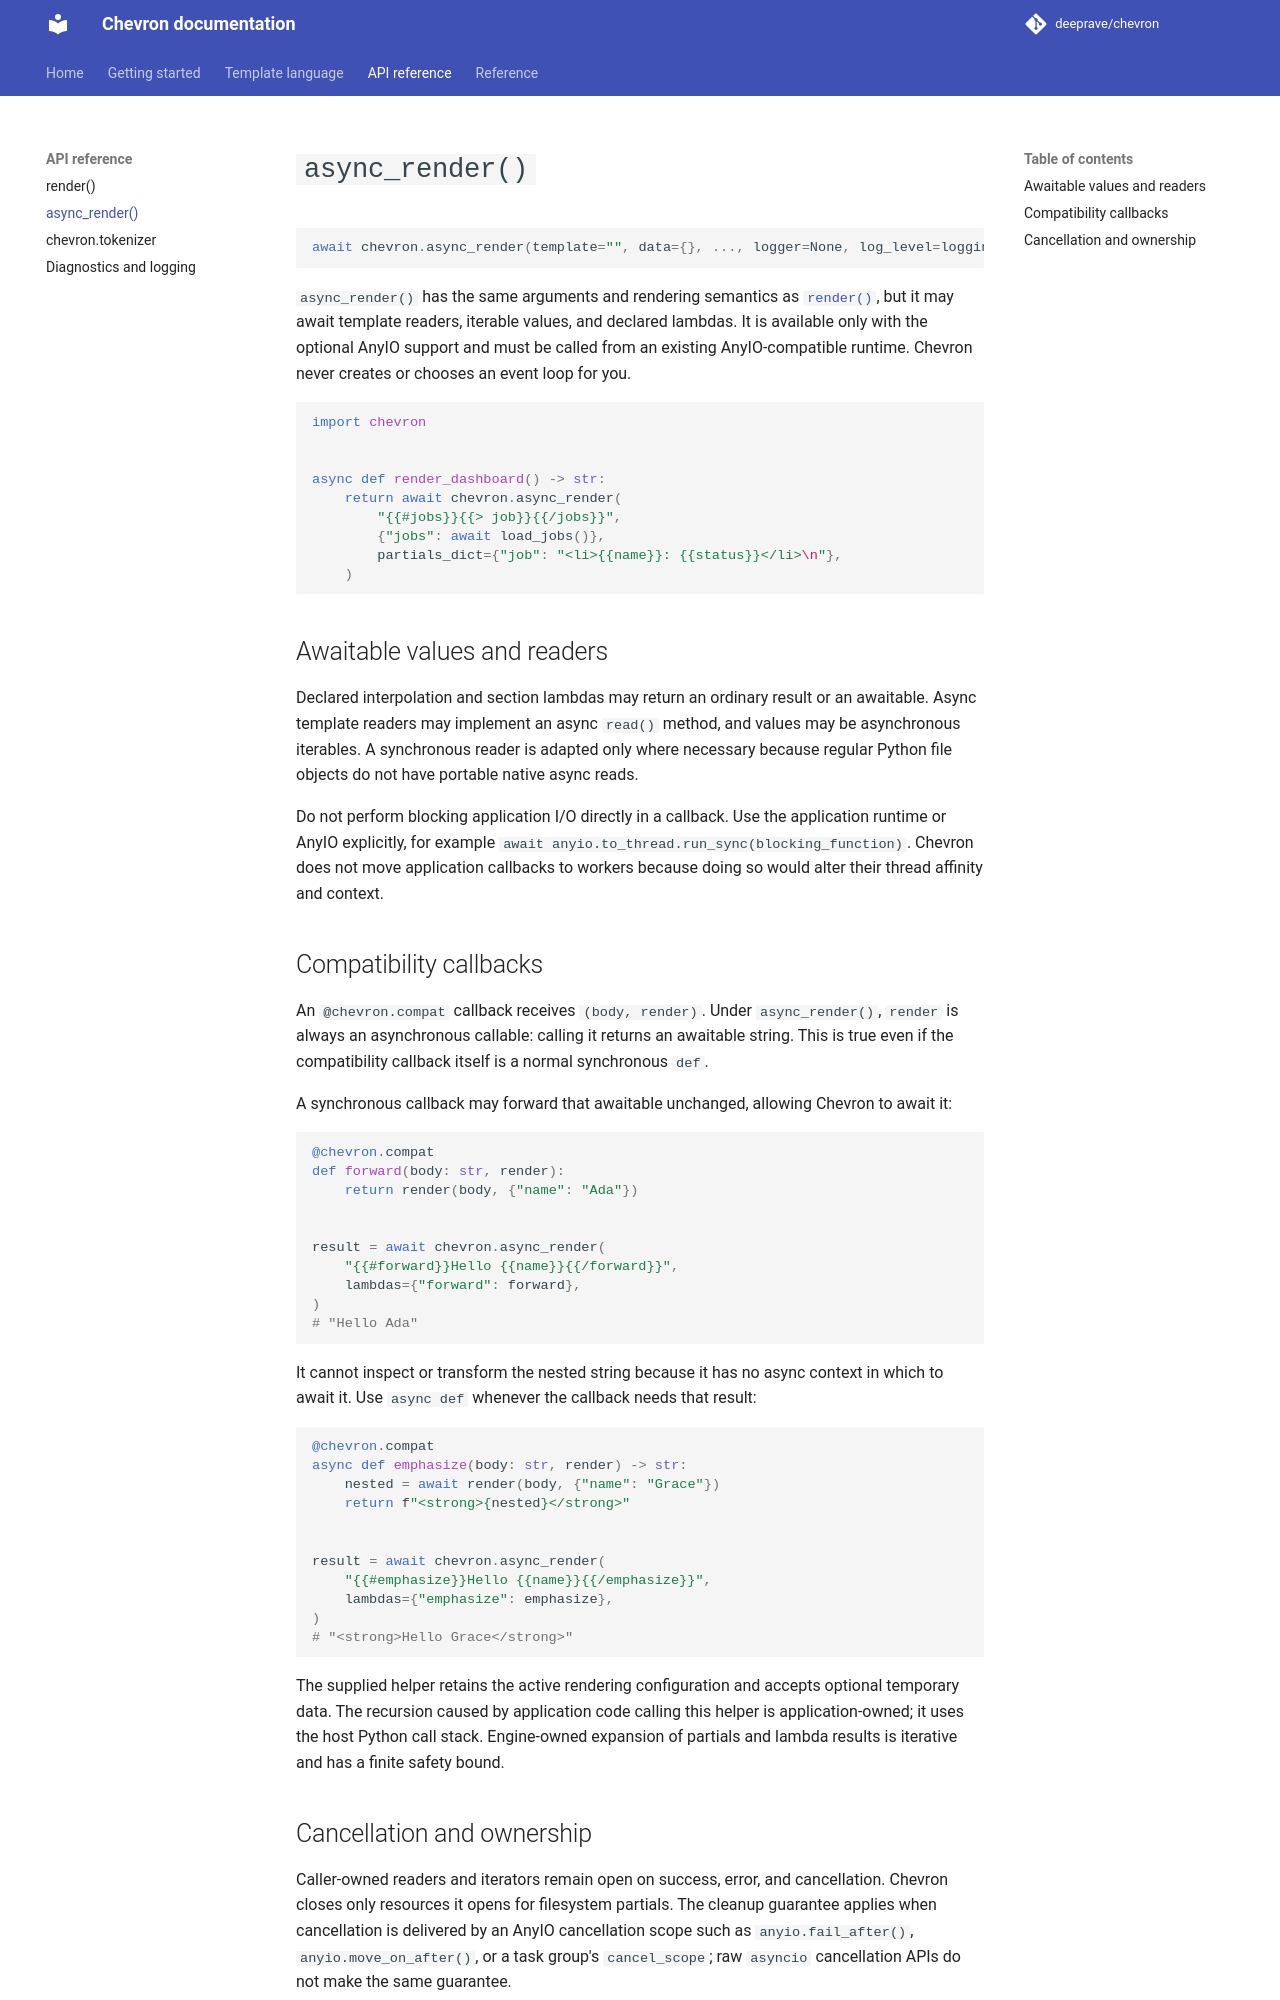

repository: deeprave/chevron · page: 0.17.1/api/async-render/index.html · generator: mkdocs

# `async_render()`

```python
await chevron.async_render(template="", data={}, ..., logger=None, log_level=logging.WARNING)
```

`async_render()` has the same arguments and rendering semantics as [`render()`](render.md), but it may await template readers, iterable values, and declared lambdas. It is available only with the optional AnyIO support and must be called from an existing AnyIO-compatible runtime. Chevron never creates or chooses an event loop for you.

```python
import chevron


async def render_dashboard() -> str:
    return await chevron.async_render(
        "{{#jobs}}{{> job}}{{/jobs}}",
        {"jobs": await load_jobs()},
        partials_dict={"job": "<li>{{name}}: {{status}}</li>\n"},
    )
```

## Awaitable values and readers

Declared interpolation and section lambdas may return an ordinary result or an awaitable. Async template readers may implement an async `read()` method, and values may be asynchronous iterables. A synchronous reader is adapted only where necessary because regular Python file objects do not have portable native async reads.

Do not perform blocking application I/O directly in a callback. Use the application runtime or AnyIO explicitly, for example `await anyio.to_thread.run_sync(blocking_function)`. Chevron does not move application callbacks to workers because doing so would alter their thread affinity and context.

## Compatibility callbacks

An `@chevron.compat` callback receives `(body, render)`. Under `async_render()`, `render` is always an asynchronous callable: calling it returns an awaitable string. This is true even if the compatibility callback itself is a normal synchronous `def`.

A synchronous callback may forward that awaitable unchanged, allowing Chevron to await it:

```python
@chevron.compat
def forward(body: str, render):
    return render(body, {"name": "Ada"})


result = await chevron.async_render(
    "{{#forward}}Hello {{name}}{{/forward}}",
    lambdas={"forward": forward},
)
# "Hello Ada"
```

It cannot inspect or transform the nested string because it has no async context in which to await it. Use `async def` whenever the callback needs that result:

```python
@chevron.compat
async def emphasize(body: str, render) -> str:
    nested = await render(body, {"name": "Grace"})
    return f"<strong>{nested}</strong>"


result = await chevron.async_render(
    "{{#emphasize}}Hello {{name}}{{/emphasize}}",
    lambdas={"emphasize": emphasize},
)
# "<strong>Hello Grace</strong>"
```

The supplied helper retains the active rendering configuration and accepts optional temporary data. The recursion caused by application code calling this helper is application-owned; it uses the host Python call stack. Engine-owned expansion of partials and lambda results is iterative and has a finite safety bound.
